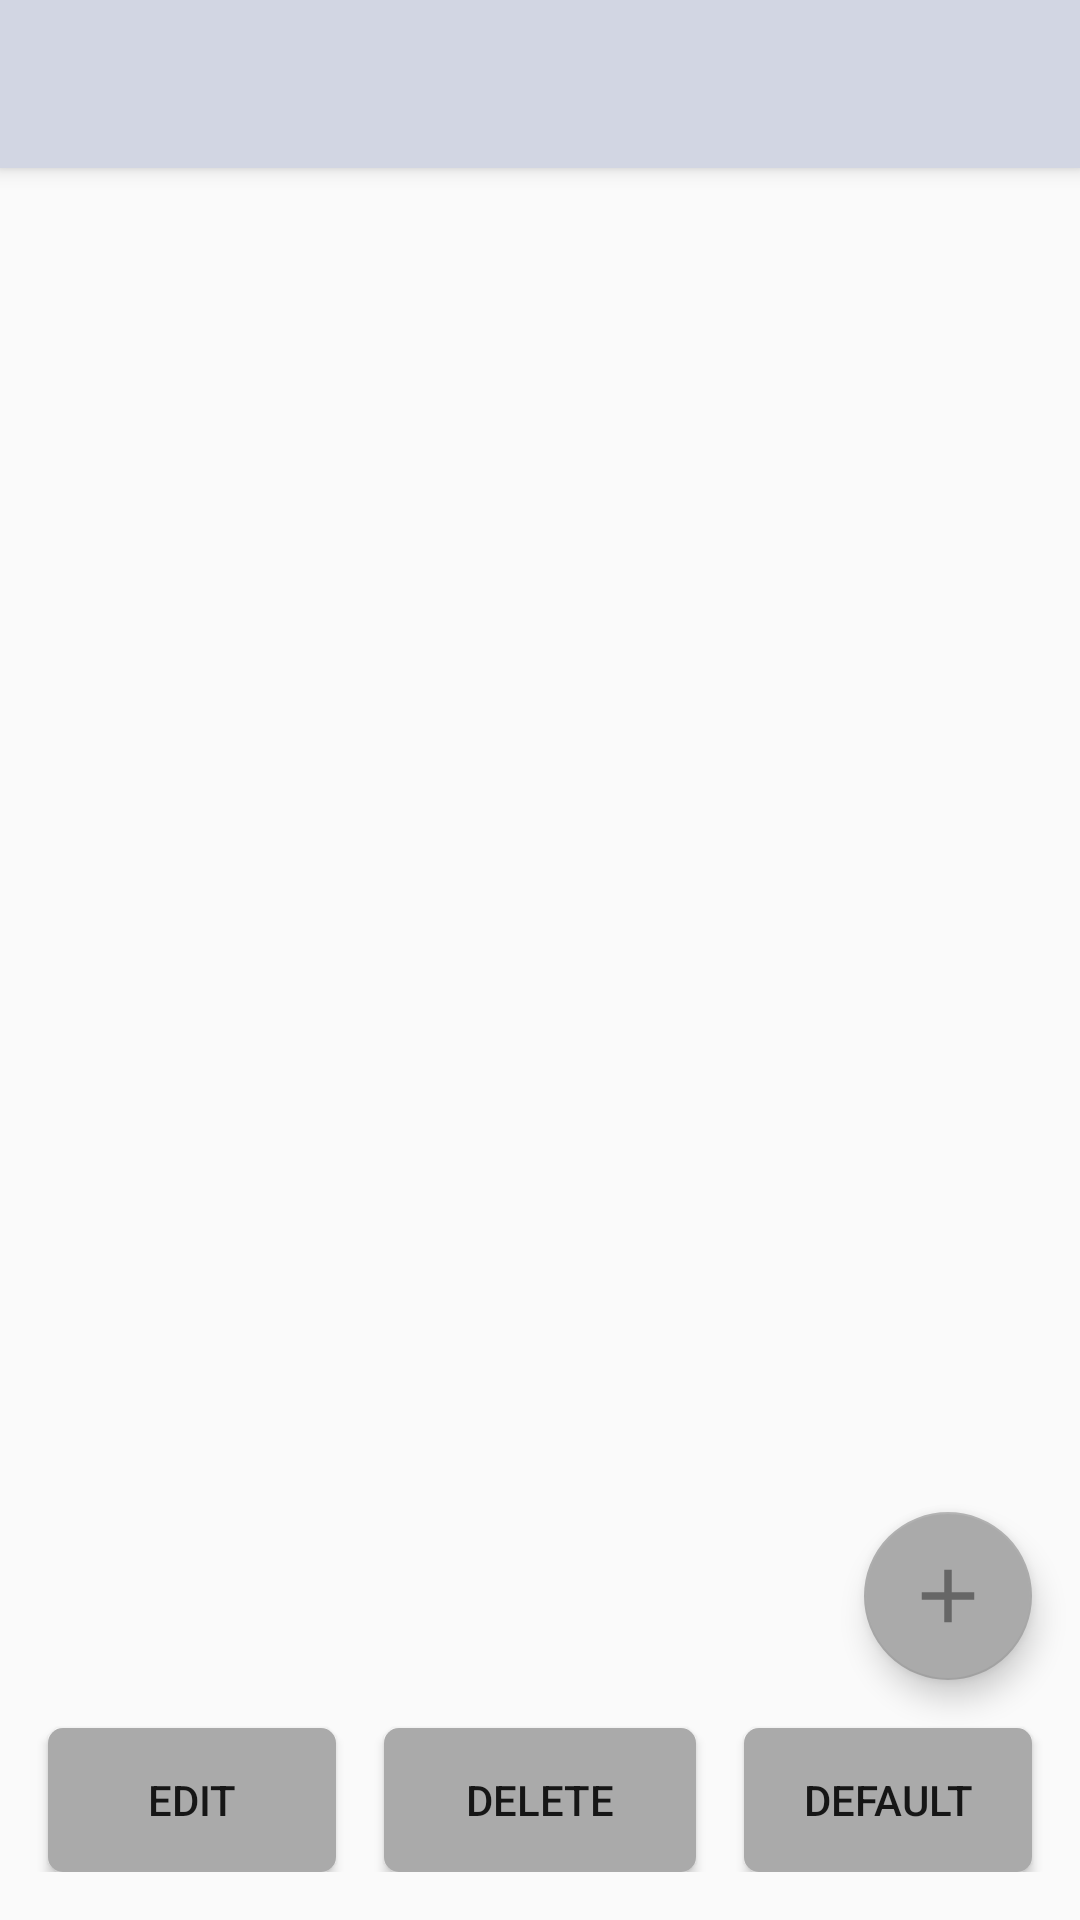

Produce the Android XML layout that renders to this screen, including the resource entries it uses.
<!-- AndroidManifest.xml: application theme AppTheme -->
<!-- res/layout/activity_layout_selection.xml -->
<?xml version="1.0" encoding="utf-8"?>
<android.support.design.widget.CoordinatorLayout xmlns:android="http://schemas.android.com/apk/res/android"
    xmlns:app="http://schemas.android.com/apk/res-auto"
    xmlns:tools="http://schemas.android.com/tools"
    android:layout_width="match_parent"
    android:layout_height="match_parent"
    tools:context=".LayoutSelection">

    <android.support.design.widget.AppBarLayout
        android:layout_width="match_parent"
        android:layout_height="wrap_content"
        android:theme="@style/AppTheme.AppBarOverlay">

        <android.support.v7.widget.Toolbar
            android:id="@+id/layout_selection_toolbar"
            android:layout_width="match_parent"
            android:layout_height="?attr/actionBarSize"
            app:popupTheme="@style/AppTheme.PopupOverlay"
            app:theme="@style/ToolBarStyle" />

    </android.support.design.widget.AppBarLayout>

    <include
        android:id="@+id/include"
        layout="@layout/content_layout_selection" />

    <android.support.design.widget.FloatingActionButton
        android:id="@+id/fab"
        android:layout_width="wrap_content"
        android:layout_height="wrap_content"
        android:layout_gravity="bottom|end"
        android:layout_marginRight="16dp"
        android:layout_marginBottom="80dp"
        app:backgroundTint="@color/colorGray"
        app:layout_anchor="@+id/include"
        app:layout_anchorGravity="right|bottom"
        app:srcCompat="@drawable/ic_add_fab_main" />

</android.support.design.widget.CoordinatorLayout>
<!-- res/layout/content_layout_selection.xml (included above) -->
<?xml version="1.0" encoding="utf-8"?>
<android.support.constraint.ConstraintLayout xmlns:android="http://schemas.android.com/apk/res/android"
    xmlns:app="http://schemas.android.com/apk/res-auto"
    xmlns:tools="http://schemas.android.com/tools"
    android:layout_width="match_parent"
    android:layout_height="match_parent"
    app:layout_behavior="@string/appbar_scrolling_view_behavior"
    tools:context=".LayoutSelection"
    tools:showIn="@layout/activity_layout_selection">

    <android.support.v7.widget.RecyclerView
        android:id="@+id/layout_selection_recyclerview"
        android:layout_width="match_parent"
        android:layout_height="0dp"
        android:layout_marginStart="8dp"
        android:layout_marginTop="8dp"
        android:layout_marginEnd="8dp"
        android:layout_marginBottom="8dp"
        app:layout_constraintBottom_toTopOf="@+id/btn_linear"
        app:layout_constraintEnd_toEndOf="parent"
        app:layout_constraintStart_toStartOf="parent"
        app:layout_constraintTop_toTopOf="parent" />

    <LinearLayout
        android:id="@+id/btn_linear"
        android:layout_width="match_parent"
        android:layout_height="0dp"
        android:layout_marginBottom="16dp"
        android:orientation="horizontal"
        app:layout_constraintBottom_toBottomOf="parent"
        app:layout_constraintEnd_toEndOf="parent"
        app:layout_constraintStart_toStartOf="parent">

        <Button
            android:id="@+id/edit_btn"
            android:layout_width="match_parent"
            android:layout_height="match_parent"
            android:layout_marginLeft="16dp"
            android:layout_marginTop="32dp"
            android:layout_marginRight="8dp"
            android:layout_weight="1"
            android:onClick="edit_layout"
            android:background="@drawable/button_layout"
            android:text="@string/edit_button" />

        <Button
            android:id="@+id/del_btn"
            android:layout_width="match_parent"
            android:layout_height="match_parent"
            android:layout_marginLeft="8dp"
            android:layout_marginTop="32dp"
            android:layout_marginRight="8dp"
            android:layout_weight="1"
            android:background="@drawable/button_layout"
            android:text="@string/delete_button" />

        <Button
            android:id="@+id/default_btn"
            android:layout_width="match_parent"
            android:layout_height="match_parent"
            android:layout_marginLeft="8dp"
            android:layout_marginTop="32dp"
            android:layout_marginRight="16dp"
            android:layout_weight="1"
            android:background="@drawable/button_layout"
            android:text="@string/default_button" />
    </LinearLayout>
</android.support.constraint.ConstraintLayout>
<!-- resources referenced by this layout -->
<resources>
  <color name="colorGray">#AAAAAA</color>
  <!-- drawable button_layout (drawable) -->
  <?xml version="1.0" encoding="utf-8"?>
  <ripple
      xmlns:android="http://schemas.android.com/apk/res/android"
      android:color="@color/colorDarkGray">
      
  
      <item>
          <shape xmlns:android="http://schemas.android.com/apk/res/android"
              android:shape="rectangle">
              <solid android:color="@color/colorGray"/>
              <corners
                  android:radius="5dp"
                  android:topRightRadius="5dp"
                  android:bottomRightRadius="5dp"
                  android:bottomLeftRadius="5dp" />
          </shape>
      </item>>
  </ripple>
  <!-- drawable ic_add_fab_main (drawable-anydpi) -->
  <vector xmlns:android="http://schemas.android.com/apk/res/android"
      android:width="100dp"
      android:height="100dp"
      android:viewportWidth="19.2"
      android:viewportHeight="19.2"
      android:tint="#666666">
    <group android:translateX="-2.4"
        android:translateY="-2.4">
        <path
            android:fillColor="#FF000000"
            android:pathData="M19,13h-6v6h-2v-6H5v-2h6V5h2v6h6v2z"/>
    </group>
  </vector>
  <string name="default_button">Default</string>
  <string name="delete_button">Delete</string>
  <string name="edit_button">Edit</string>
  <style name="AppTheme.AppBarOverlay" parent="ThemeOverlay.AppCompat.Dark.ActionBar" />
  <style name="AppTheme.PopupOverlay" parent="ThemeOverlay.AppCompat.Light" />
  <style name="ToolBarStyle" parent="Theme.AppCompat">
          <item name="android:textColorPrimary">@android:color/black</item>
          <item name="android:background">@color/colorToolBar</item>
          <item name="actionOverflowButtonStyle">@style/OverflowButtonStyle</item>
          <item name="actionMenuTextAppearance">@android:color/black</item>
      </style>
  <style name="AppTheme" parent="Theme.AppCompat.Light.DarkActionBar">
          
          <item name="colorPrimary">@color/colorPrimary</item>
          <item name="colorPrimaryDark">@color/colorPrimaryDark</item>
          <item name="colorAccent">@color/colorAccent</item>
      </style>
  <color name="colorDarkGray">#888888</color>
  <color name="colorToolBar">#D2D6E3</color>
  <style name="OverflowButtonStyle">
          <item name="android:src">@drawable/ic_overflow_btn</item>
          <item name="android:thumbPosition" />
      </style>
  <color name="colorPrimary">#008577</color>
  <color name="colorPrimaryDark">#00574B</color>
  <color name="colorAccent">#D81B60</color>
  <!-- drawable ic_overflow_btn (drawable-anydpi) -->
  <vector xmlns:android="http://schemas.android.com/apk/res/android"
      android:width="24dp"
      android:height="24dp"
      android:viewportWidth="21.6"
      android:viewportHeight="21.6"
      android:tint="#000000">
    <group android:translateX="-10"
        android:translateY="-1.2">
        <path
            android:fillColor="#FF000000"
            android:pathData="M12,8c1.1,0 2,-0.9 2,-2s-0.9,-2 -2,-2 -2,0.9 -2,2 0.9,2 2,2zM12,10c-1.1,0 -2,0.9 -2,2s0.9,2 2,2 2,-0.9 2,-2 -0.9,-2 -2,-2zM12,16c-1.1,0 -2,0.9 -2,2s0.9,2 2,2 2,-0.9 2,-2 -0.9,-2 -2,-2z"/>
    </group>
  </vector>
</resources>
